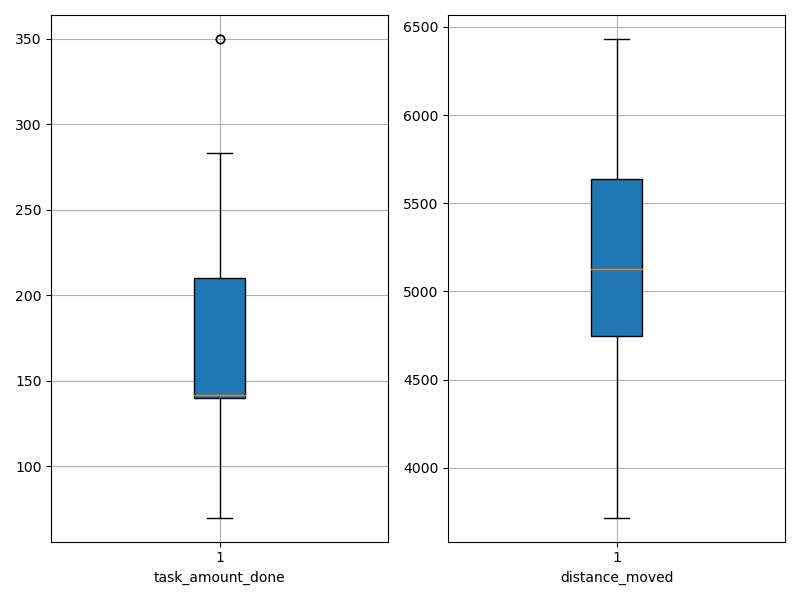

The table this chart was drawn from, first rows:
agent_id, task_amount_done, distance_moved
0, 209.0, 4574
1, 140.0, 5448
2, 141.0, 4616
3, 210.0, 4840
4, 70.0, 4007
5, 279.0, 5833
6, 140.0, 3717
7, 209.0, 5121
8, 141.0, 5133
9, 139.0, 5417
10, 350.0, 6432
11, 209.0, 4902
12, 138.0, 6208
13, 140.0, 5799
14, 350.0, 6148
15, 140.0, 4762
16, 142.0, 5333
17, 211.0, 4822
18, 283.0, 5586
19, 139.0, 4713
